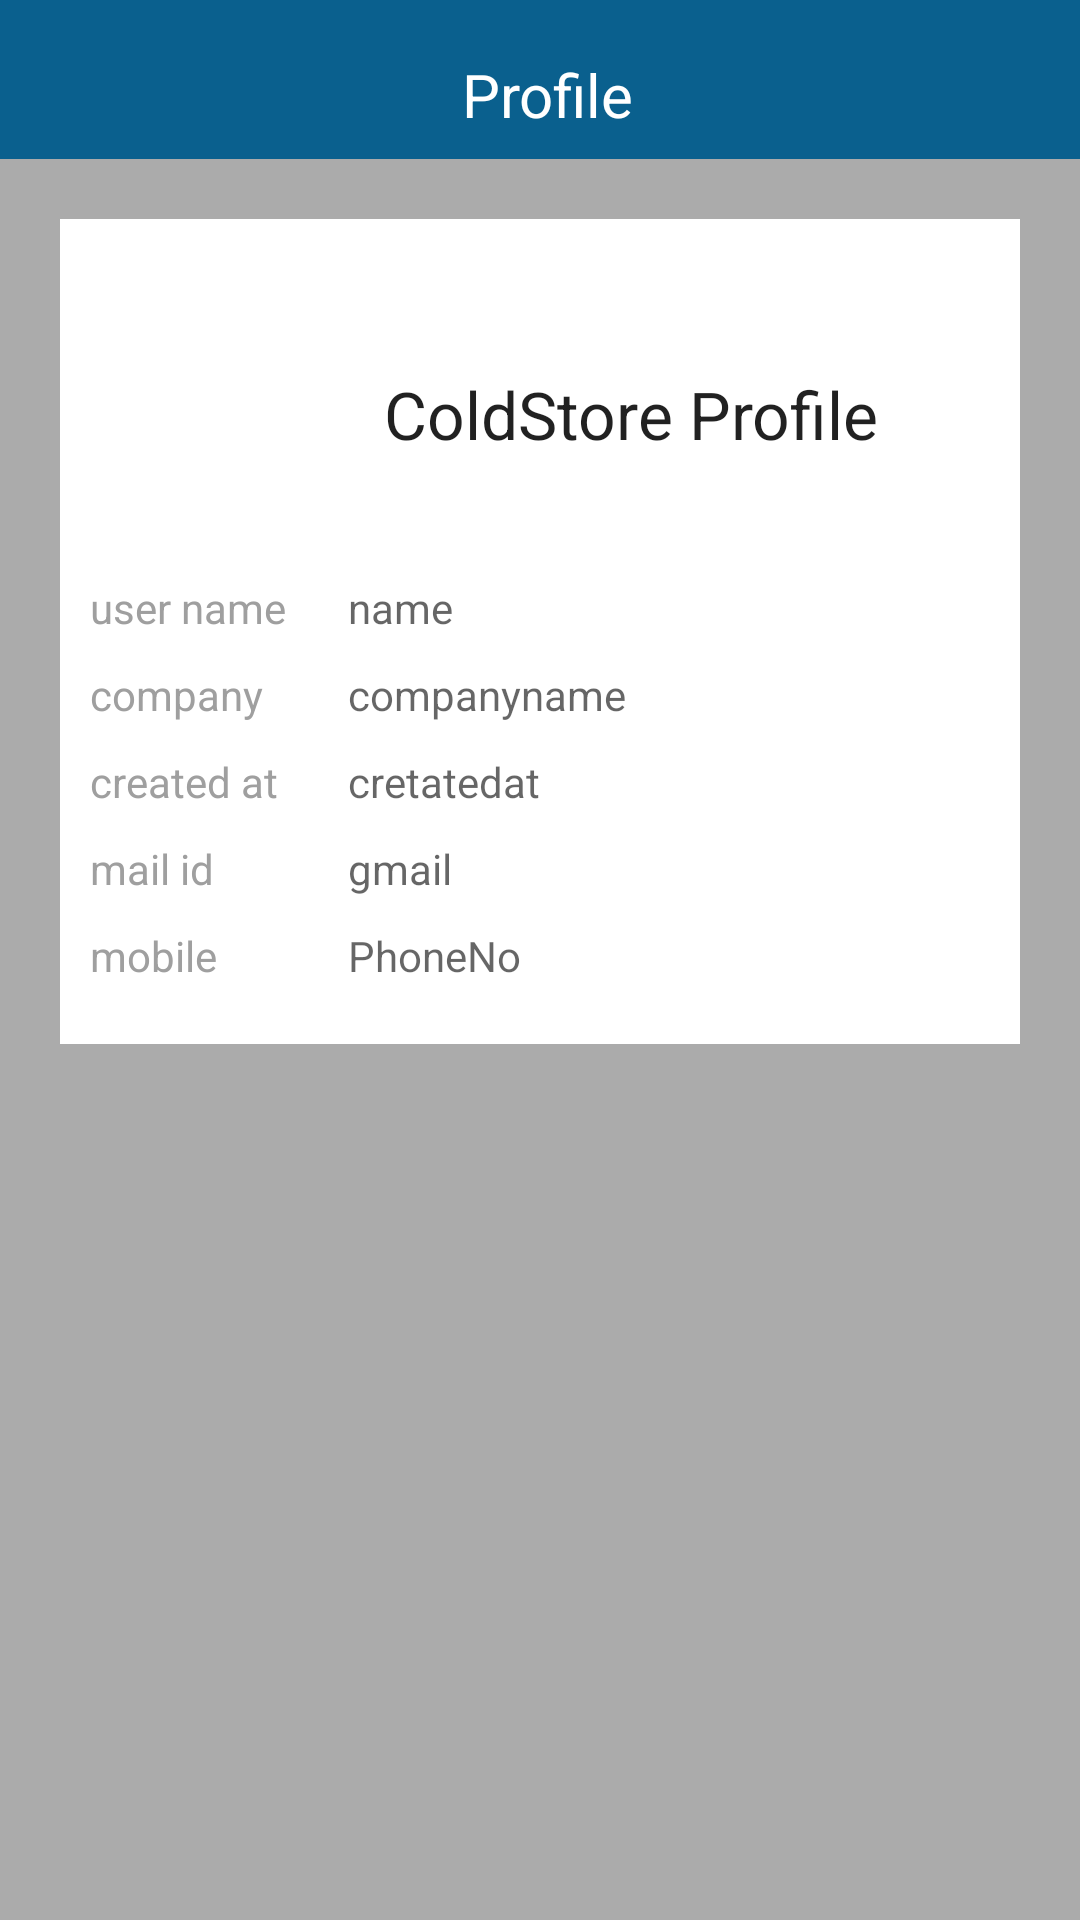

Write the Android layout XML for this screen, with the resource values it uses.
<!-- AndroidManifest.xml: application theme AppTheme -->
<!-- res/layout/profile.xml -->
<?xml version="1.0" encoding="utf-8"?>
<LinearLayout xmlns:android="http://schemas.android.com/apk/res/android"
    xmlns:tools="http://schemas.android.com/tools"
    android:orientation="vertical"
    android:layout_width="match_parent"
    android:layout_height="match_parent"
    android:background="#ababab">
    <LinearLayout
        android:orientation="horizontal"
        android:layout_width="fill_parent"
        android:layout_height="wrap_content"
        android:padding="8dp"
        android:background="#0a608e"
        android:gravity="center_horizontal">

        <ImageButton
            android:layout_width="wrap_content"
            android:layout_height="wrap_content"
            android:id="@+id/gobackp"
            android:background="?android:selectableItemBackground"
            tools:targetApi="honeycomb"
            android:src="@drawable/whitearrows"
            android:padding="10dp" />

        <TextView
            android:layout_width="fill_parent"
            android:layout_height="wrap_content"
            android:textAppearance="?android:attr/textAppearanceLarge"
            android:text="Profile"
            android:textColor="#ffffff"
            android:textSize="20sp"
            android:gravity="center_horizontal"
            android:paddingTop="10dp"
            android:paddingRight="15dp"
            />

    </LinearLayout>



    <LinearLayout
        android:orientation="vertical"
        android:layout_width="match_parent"
        android:layout_height="match_parent"
        android:padding="20dp">

        <LinearLayout
            android:orientation="vertical"
            android:layout_width="match_parent"
            android:layout_height="wrap_content"
            android:background="#ffffff"
            android:padding="10dp">

            <LinearLayout
                android:orientation="horizontal"
                android:layout_width="match_parent"
                android:layout_height="match_parent"
                android:padding="5dp">

                <ImageView
                    android:layout_width="83dp"
                    android:layout_height="100dp"
                    android:id="@+id/imageView3"
                    android:src="@drawable/userprofile" />

                <TextView
                    android:layout_width="wrap_content"
                    android:layout_height="wrap_content"
                    android:textAppearance="?android:attr/textAppearanceLarge"
                    android:text="ColdStore Profile"
                    android:id="@+id/textView26"
                    android:paddingLeft="10dp"
                    android:layout_gravity="center_vertical" />
            </LinearLayout>

            <LinearLayout
                android:orientation="vertical"
                android:layout_width="match_parent"
                android:layout_height="wrap_content"
                android:background="#ffffff">

                <LinearLayout
                    android:orientation="horizontal"
                    android:layout_width="match_parent"
                    android:layout_height="wrap_content"
                    android:paddingBottom="10dp">

                    <TextView
                        android:layout_width="fill_parent"
                        android:layout_height="wrap_content"
                        android:text="user name"
                        android:id="@+id/textView20"
                        android:layout_weight="1"
                        android:textColor="#9f9f9f" />

                    <TextView
                        android:layout_width="fill_parent"
                        android:layout_height="wrap_content"
                        android:hint="name"
                        android:id="@+id/proname"
                        android:textColor="#000000"
                        android:layout_weight=".4" />
                </LinearLayout>

                <LinearLayout
                    android:orientation="horizontal"
                    android:layout_width="match_parent"
                    android:layout_height="wrap_content"
                    android:paddingBottom="10dp">

                    <TextView
                        android:layout_width="fill_parent"
                        android:layout_height="wrap_content"
                        android:text="company"
                        android:id="@+id/textView25"
                        android:layout_weight="1"
                        android:textColor="#9f9f9f" />

                    <TextView
                        android:layout_width="fill_parent"
                        android:layout_height="wrap_content"
                        android:hint="companyname"
                        android:id="@+id/procompany"
                        android:textColor="#000000"
                        android:layout_weight=".4" />
                </LinearLayout>

                <LinearLayout
                    android:orientation="horizontal"
                    android:layout_width="match_parent"
                    android:layout_height="wrap_content"
                    android:paddingBottom="10dp">

                    <TextView
                        android:layout_width="fill_parent"
                        android:layout_height="wrap_content"
                        android:text="created at"
                        android:id="@+id/textView24"
                        android:layout_weight="1"
                        android:textColor="#9f9f9f" />

                    <TextView
                        android:layout_width="fill_parent"
                        android:layout_height="wrap_content"
                        android:hint="cretatedat"
                        android:id="@+id/profcreatedat"
                        android:textColor="#000000"
                        android:layout_weight=".4" />
                </LinearLayout>

                <LinearLayout
                    android:orientation="horizontal"
                    android:layout_width="match_parent"
                    android:layout_height="wrap_content"
                    android:paddingBottom="10dp">

                    <TextView
                        android:layout_width="fill_parent"
                        android:layout_height="wrap_content"
                        android:text="mail id"
                        android:id="@+id/textView23"
                        android:layout_weight="1"
                        android:textColor="#9f9f9f" />

                    <TextView
                        android:layout_width="fill_parent"
                        android:layout_height="wrap_content"
                        android:hint="gmail"
                        android:id="@+id/profgmail"
                        android:textColor="#000000"
                        android:layout_weight=".4" />
                </LinearLayout>

                <LinearLayout
                    android:orientation="horizontal"
                    android:layout_width="match_parent"
                    android:layout_height="wrap_content"
                    android:paddingBottom="10dp">

                    <TextView
                        android:layout_width="fill_parent"
                        android:layout_height="wrap_content"
                        android:text="mobile"
                        android:id="@+id/textView21"
                        android:layout_weight="1"
                        android:textColor="#9f9f9f" />

                    <TextView
                        android:layout_width="fill_parent"
                        android:layout_height="wrap_content"
                        android:hint="PhoneNo"
                        android:id="@+id/prophoneNo"
                        android:textColor="#000000"
                        android:layout_weight=".4" />
                </LinearLayout>
            </LinearLayout>

        </LinearLayout>
    </LinearLayout>

</LinearLayout>
<!-- resources referenced by this layout -->
<resources>
  <style name="AppTheme" parent="Theme.AppCompat.Light.DarkActionBar">
          
          <item name="colorPrimary">@color/colorPrimary</item>
          <item name="colorPrimaryDark">@color/colorPrimaryDark</item>
          <item name="colorAccent">@color/colorAccent</item>
      </style>
  <!-- not gathered from this repository: default colours our renderer supplied (Android Studio template values) -->
  <color name="colorPrimary">#FF6200EE</color>
  <color name="colorPrimaryDark">#FF3700B3</color>
  <color name="colorAccent">#FF03DAC5</color>
</resources>
